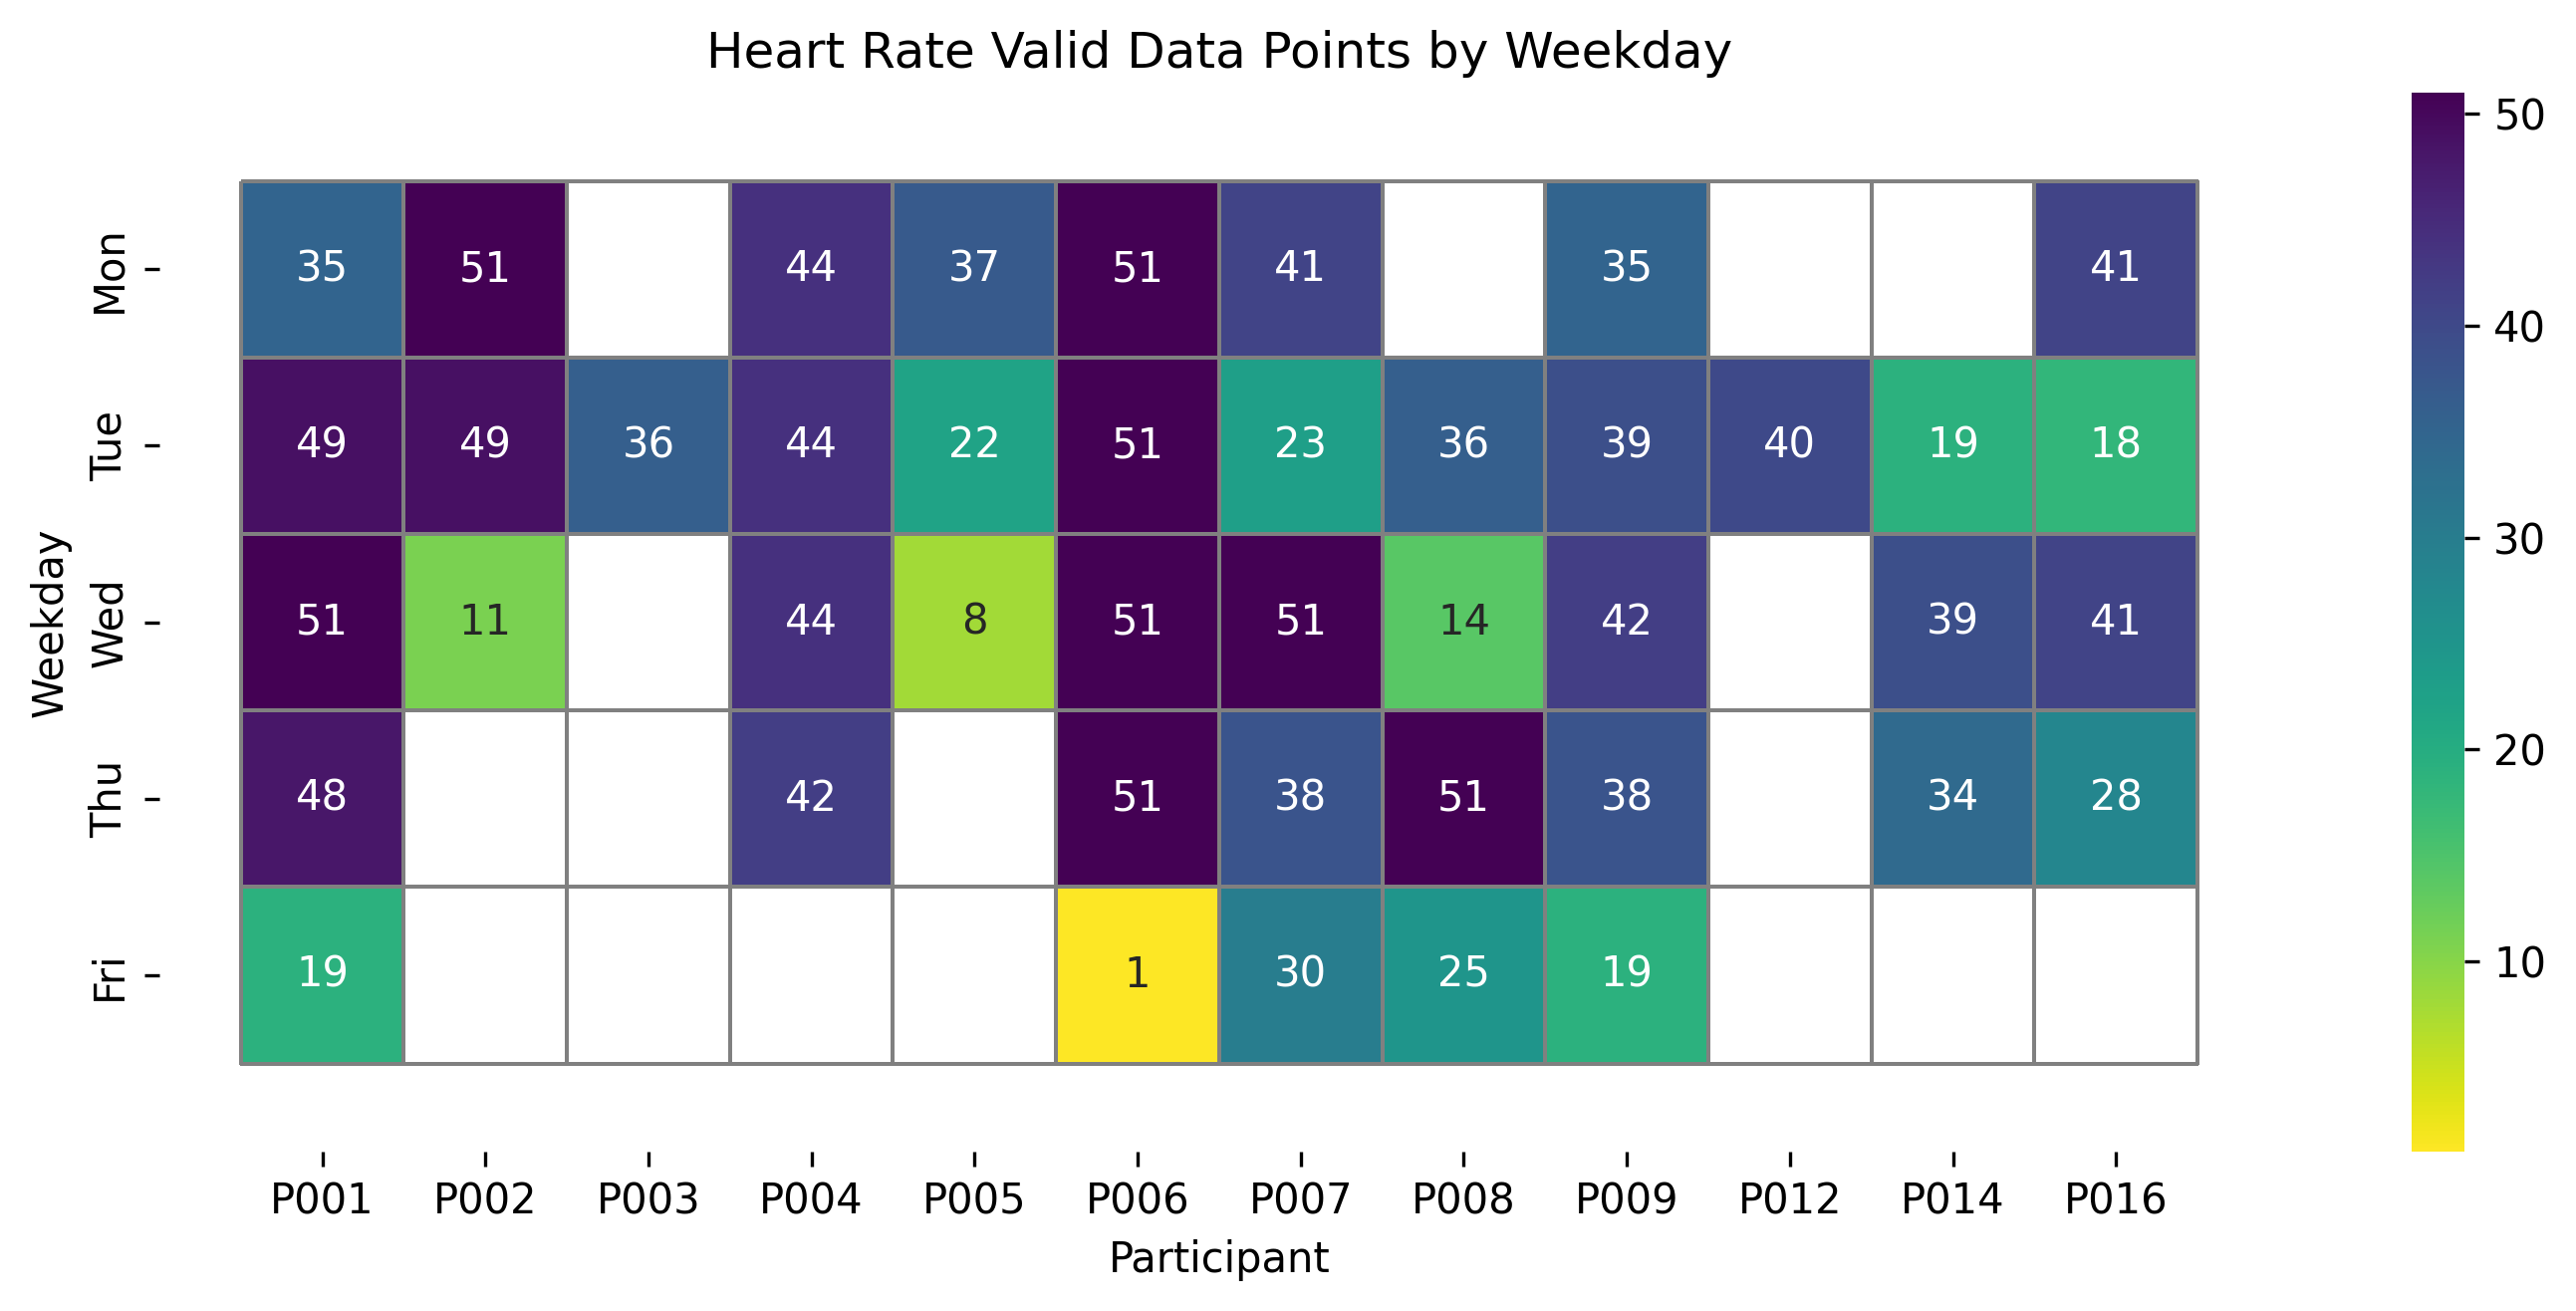

Values plotted in this chart, from the file beside it:
, P001, P002, P003, P004, P005, P006, P007, P008, P009, P012, P014, P016
Mon, 35.0, 51.0, 0.0, 44.0, 37.0, 51.0, 41.0, 0.0, 35.0, 0.0, 0.0, 41.0
Tue, 49.0, 49.0, 36.0, 44.0, 22.0, 51.0, 23.0, 36.0, 39.0, 40.0, 19.0, 18.0
Wed, 51.0, 11.0, 0.0, 44.0, 8.0, 51.0, 51.0, 14.0, 42.0, 0.0, 39.0, 41.0
Thu, 48.0, 0.0, 0.0, 42.0, 0.0, 51.0, 38.0, 51.0, 38.0, 0.0, 34.0, 28.0
Fri, 19.0, 0.0, 0.0, 0.0, 0.0, 1.0, 30.0, 25.0, 19.0, 0.0, 0.0, 0.0
